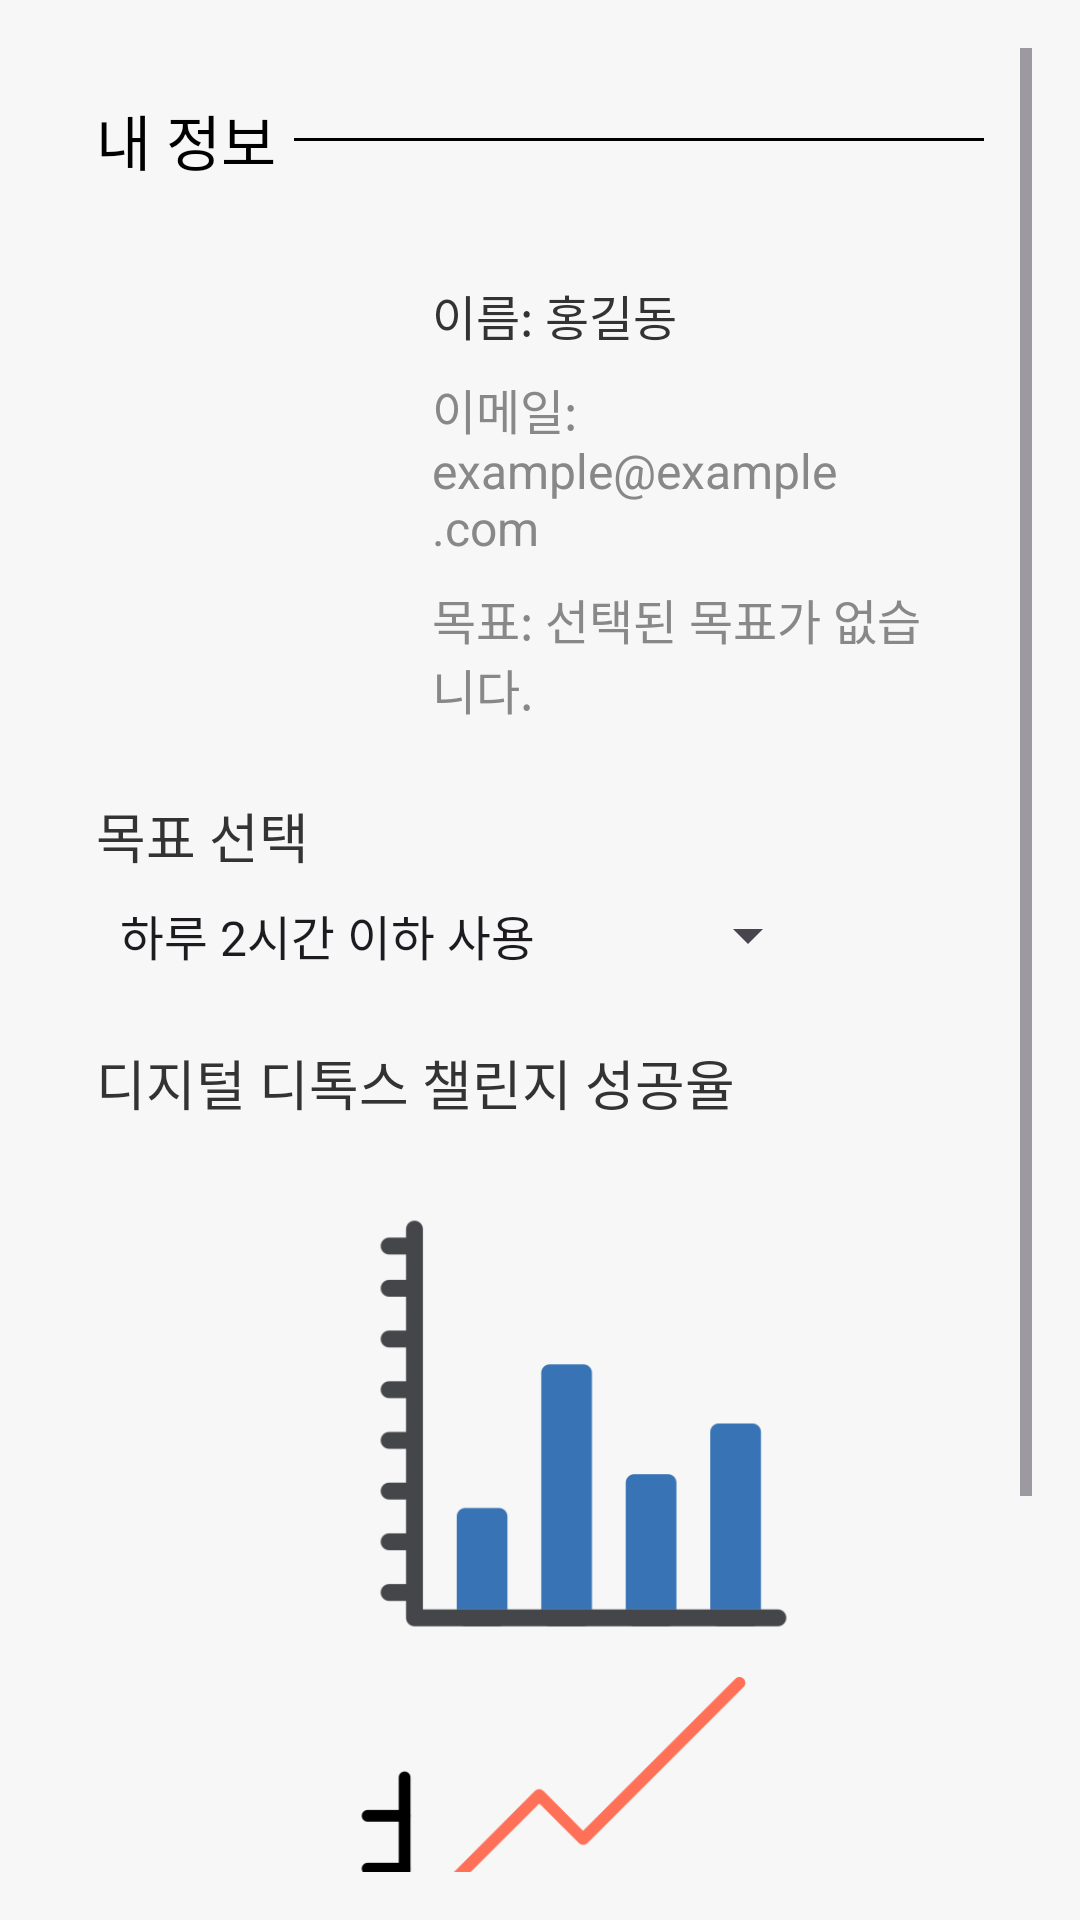

Reconstruct the res/layout file that produces this screen, plus the resources it refers to.
<!-- AndroidManifest.xml: application theme Theme.DigitalDetoxApp -->
<!-- res/layout/activity_profile_info.xml -->
<?xml version="1.0" encoding="utf-8"?>
<androidx.constraintlayout.widget.ConstraintLayout xmlns:android="http://schemas.android.com/apk/res/android"
    xmlns:tools="http://schemas.android.com/tools"
    android:id="@+id/main"
    android:layout_width="match_parent"
    android:layout_height="match_parent">

    <ScrollView
        android:layout_width="match_parent"
        android:layout_height="match_parent"
        android:background="#F7F7F7"
        android:padding="16dp"
        tools:layout_editor_absoluteX="-110dp"
        tools:layout_editor_absoluteY="-87dp">

        <LinearLayout
            android:layout_width="match_parent"
            android:layout_height="wrap_content"
            android:orientation="vertical"
            android:padding="16dp">

            
            <LinearLayout
                android:layout_width="match_parent"
                android:layout_height="wrap_content"
                android:layout_marginBottom="16dp"
                android:gravity="center_vertical"
                android:orientation="horizontal">

                <TextView
                    android:id="@+id/profile_title"
                    android:layout_width="88dp"
                    android:layout_height="wrap_content"
                    android:layout_weight="1"
                    android:text="내 정보"
                    android:textColor="#000000"
                    android:textSize="20sp" />

                <View
                    android:layout_width="match_parent"
                    android:layout_height="1dp"
                    android:layout_weight="3"
                    android:background="#000000" />
            </LinearLayout>

            
            <LinearLayout
                android:layout_width="match_parent"
                android:layout_height="wrap_content"
                android:orientation="horizontal"
                android:padding="16dp">

                
                <ImageView
                    android:id="@+id/profile_image"
                    android:layout_width="80dp"
                    android:layout_height="80dp"
                    android:layout_gravity="center_vertical"
                    android:layout_marginRight="16dp"
                    android:layout_marginBottom="8dp"
                    android:background="@drawable/ic_launcher_foreground"
                    android:scaleType="centerCrop"
                    android:src="@drawable/profile" />

                
                <LinearLayout
                    android:layout_width="wrap_content"
                    android:layout_height="wrap_content"
                    android:orientation="vertical">

                    <TextView
                        android:id="@+id/user_name"
                        android:layout_width="wrap_content"
                        android:layout_height="wrap_content"
                        android:layout_marginBottom="8dp"
                        android:text="이름: 홍길동"
                        android:textColor="#333333"
                        android:textSize="16sp" />

                    <TextView
                        android:id="@+id/user_email"
                        android:layout_width="wrap_content"
                        android:layout_height="wrap_content"
                        android:layout_marginBottom="8dp"
                        android:text="이메일: example@example.com"
                        android:textColor="#888888"
                        android:textSize="16sp" />

                    
                    <TextView
                        android:id="@+id/user_goal_display"
                        android:layout_width="wrap_content"
                        android:layout_height="wrap_content"
                        android:layout_marginBottom="8dp"
                        android:text="목표: 선택된 목표가 없습니다."
                        android:textColor="#888888"
                        android:textSize="16sp" />
                </LinearLayout>
            </LinearLayout>

            
            <TextView
                android:id="@+id/goal_title"
                android:layout_width="wrap_content"
                android:layout_height="wrap_content"
                android:layout_marginBottom="8dp"
                android:text="목표 선택"
                android:textColor="#333333"
                android:textSize="18sp" />

            <Spinner
                android:id="@+id/goal_spinner"
                android:layout_width="wrap_content"
                android:layout_height="wrap_content"
                android:entries="@array/goal_options"/>

            
            <TextView
                android:id="@+id/detox_title"
                android:layout_width="wrap_content"
                android:layout_height="wrap_content"
                android:layout_marginTop="24dp"
                android:layout_marginBottom="16dp"
                android:gravity="center"
                android:text="디지털 디톡스 챌린지 성공율"
                android:textColor="#333333"
                android:textSize="18sp" />

            
            <ImageView
                android:id="@+id/bar_chart_image"
                android:layout_width="325dp"
                android:layout_height="169dp"
                android:src="@drawable/bar_graph" />

            <ImageView
                android:id="@+id/line_chart_image"
                android:layout_width="325dp"
                android:layout_height="167dp"
                android:src="@drawable/line_graph" />

            <Button
                android:id="@+id/button_home"
                android:layout_width="wrap_content"
                android:layout_height="wrap_content"
                android:text="Home"
                android:layout_gravity="center"
                android:layout_marginTop="16dp" />
        </LinearLayout>
    </ScrollView>
</androidx.constraintlayout.widget.ConstraintLayout>
<!-- resources referenced by this layout -->
<resources>
  <string-array name="goal_options">
          <item>하루 2시간 이하 사용</item>
          <item>식사 중 휴대폰 사용 금지</item>
          <item>아침 시간 휴대폰 사용 금지</item>
          <item>기타 맞춤 목표</item>
      </string-array>
  <!-- drawable bar_graph: png bitmap (drawable, 6140 bytes) -->
  <!-- drawable line_graph: png bitmap (drawable, 24019 bytes) -->
  <style name="Theme.DigitalDetoxApp" parent="Base.Theme.DigitalDetoxApp" />
  <style name="Base.Theme.DigitalDetoxApp" parent="Theme.Material3.DayNight.NoActionBar">
          
          
      </style>
</resources>
